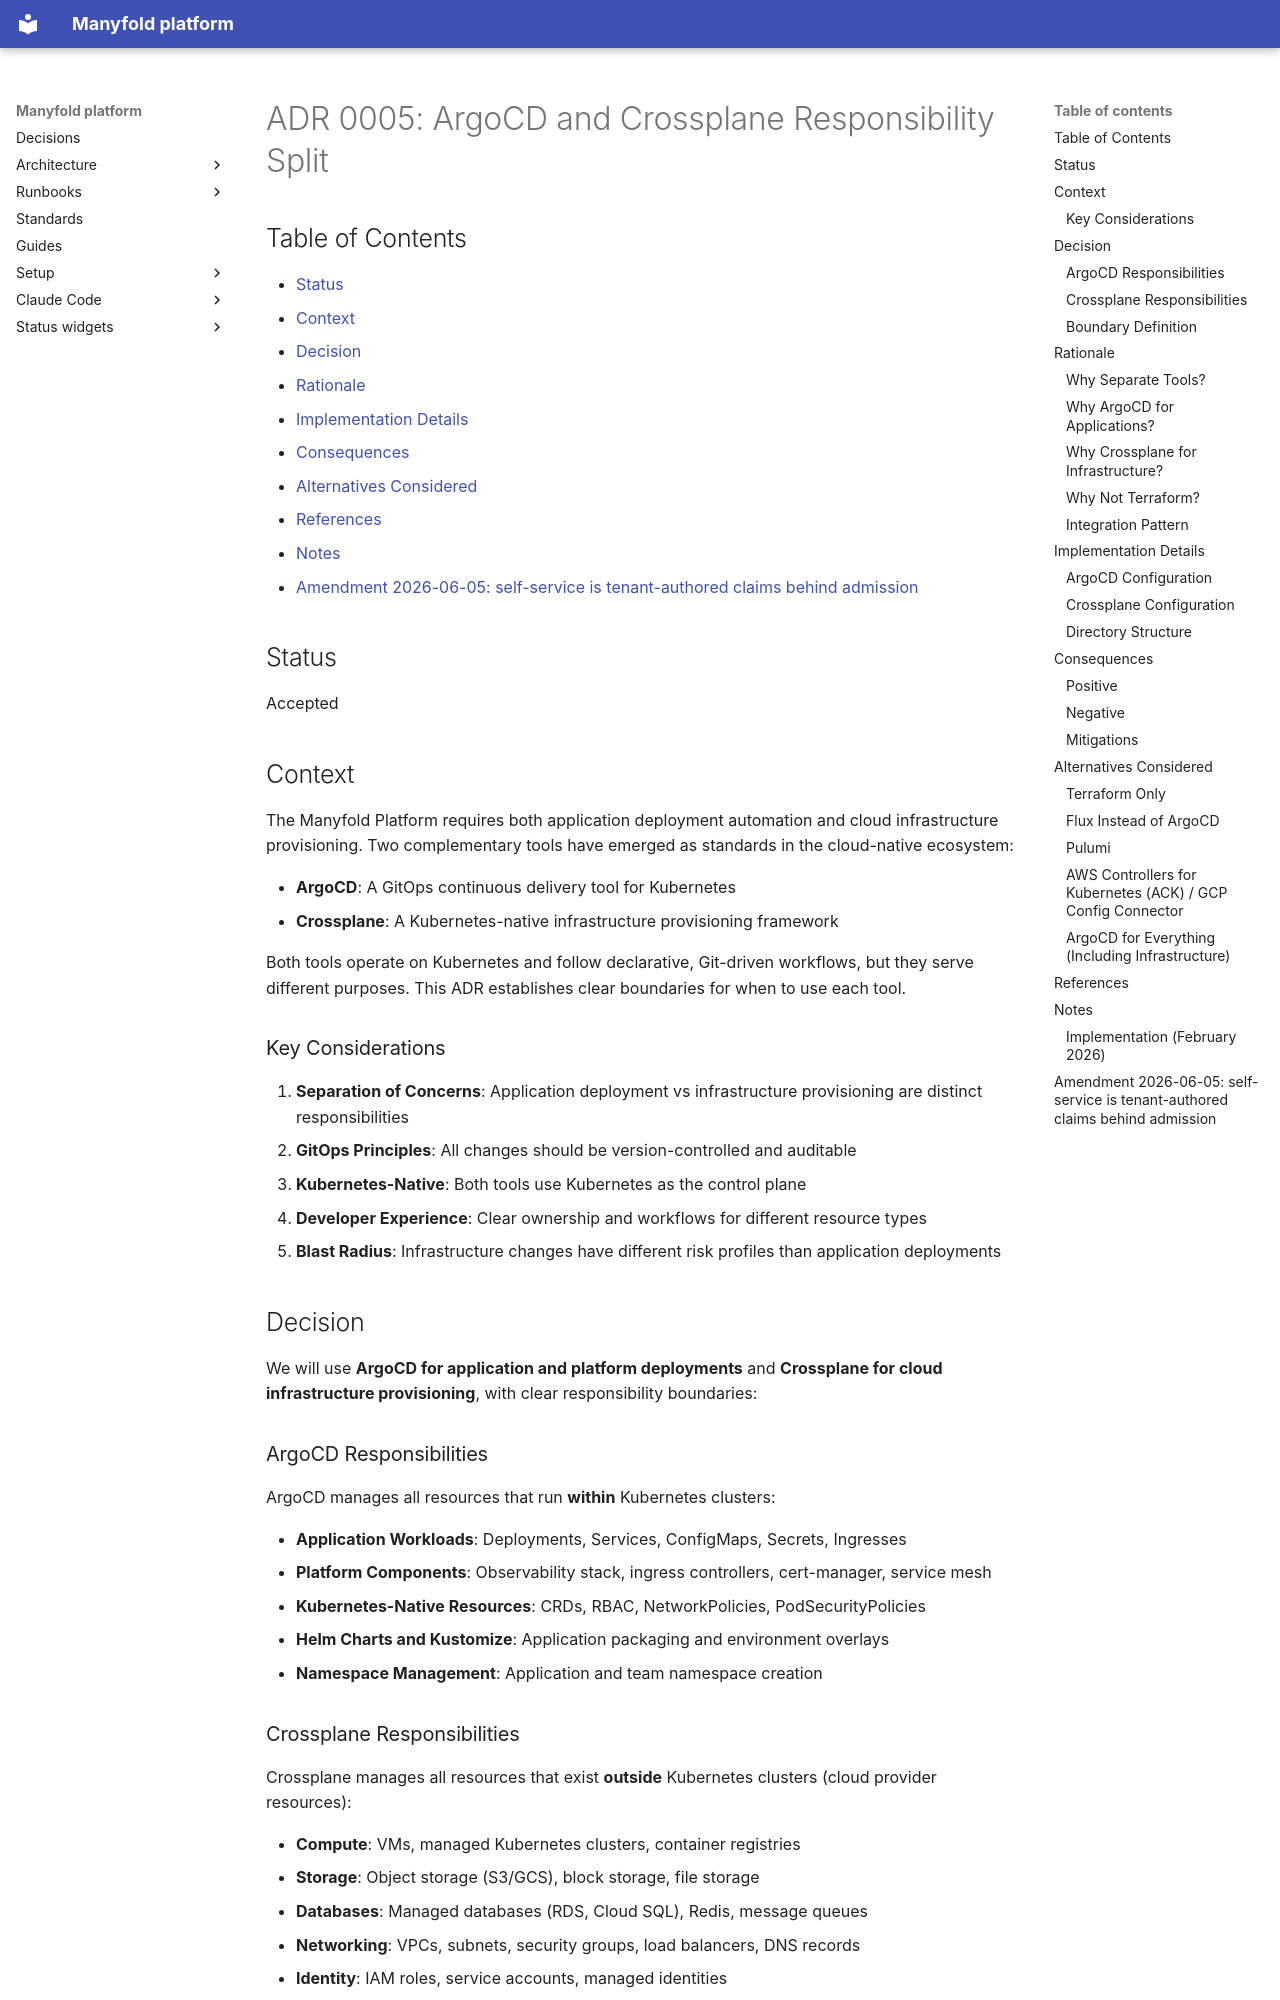

repository: manyfold-dk/manyfold-platform · page: adr/0005-argocd-crossplane-responsibility-split/index.html · generator: mkdocs

# ADR 0005: ArgoCD and Crossplane Responsibility Split

## Table of Contents

- [Status](#status)
- [Context](#context)
- [Decision](#decision)
- [Rationale](#rationale)
- [Implementation Details](#implementation-details)
- [Consequences](#consequences)
- [Alternatives Considered](#alternatives-considered)
- [References](#references)
- [Notes](#notes)
- [Amendment 2026-06-05: self-service is tenant-authored claims behind admission](#amendment-2026-06-05-self-service-is-tenant-authored-claims-behind-admission)

## Status

Accepted

## Context

The Manyfold Platform requires both application deployment automation and cloud infrastructure provisioning. Two complementary tools have emerged as standards in the cloud-native ecosystem:

- **ArgoCD**: A GitOps continuous delivery tool for Kubernetes
- **Crossplane**: A Kubernetes-native infrastructure provisioning framework

Both tools operate on Kubernetes and follow declarative, Git-driven workflows, but they serve different purposes. This ADR establishes clear boundaries for when to use each tool.

### Key Considerations

1. **Separation of Concerns**: Application deployment vs infrastructure provisioning are distinct responsibilities
2. **GitOps Principles**: All changes should be version-controlled and auditable
3. **Kubernetes-Native**: Both tools use Kubernetes as the control plane
4. **Developer Experience**: Clear ownership and workflows for different resource types
5. **Blast Radius**: Infrastructure changes have different risk profiles than application deployments

## Decision

We will use **ArgoCD for application and platform deployments** and **Crossplane for cloud infrastructure provisioning**, with clear responsibility boundaries:

### ArgoCD Responsibilities

ArgoCD manages all resources that run **within** Kubernetes clusters:

- **Application Workloads**: Deployments, Services, ConfigMaps, Secrets, Ingresses
- **Platform Components**: Observability stack, ingress controllers, cert-manager, service mesh
- **Kubernetes-Native Resources**: CRDs, RBAC, NetworkPolicies, PodSecurityPolicies
- **Helm Charts and Kustomize**: Application packaging and environment overlays
- **Namespace Management**: Application and team namespace creation

### Crossplane Responsibilities

Crossplane manages all resources that exist **outside** Kubernetes clusters (cloud provider resources):

- **Compute**: VMs, managed Kubernetes clusters, container registries
- **Storage**: Object storage (S3/GCS), block storage, file storage
- **Databases**: Managed databases (RDS, Cloud SQL), Redis, message queues
- **Networking**: VPCs, subnets, security groups, load balancers, DNS records
- **Identity**: IAM roles, service accounts, managed identities
- **Secrets Management**: External secrets stores (AWS Secrets Manager, HashiCorp Vault)
